Image classification data set "STL_IMAGES" (Krysuu/ShapeRecognitionModel on GitHub). Class labels (4): ceownik, dwuteownik, katownik, plaskownik.

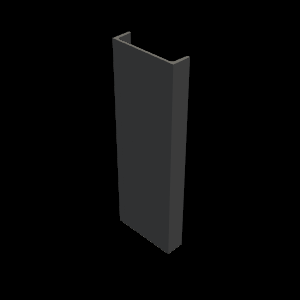
Label: ceownik

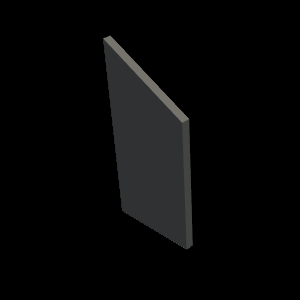
Label: plaskownik

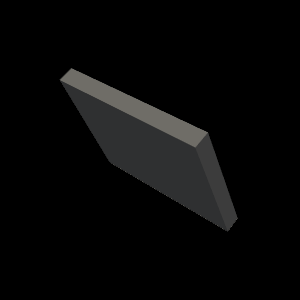
Label: plaskownik

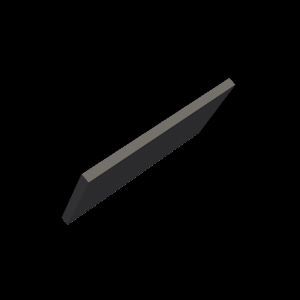
Label: plaskownik

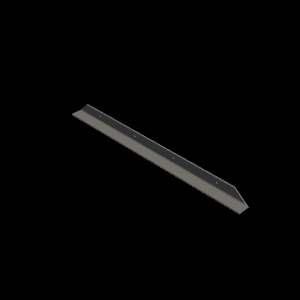
Label: katownik

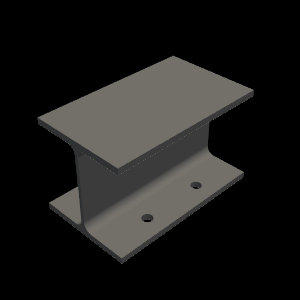
Label: dwuteownik
